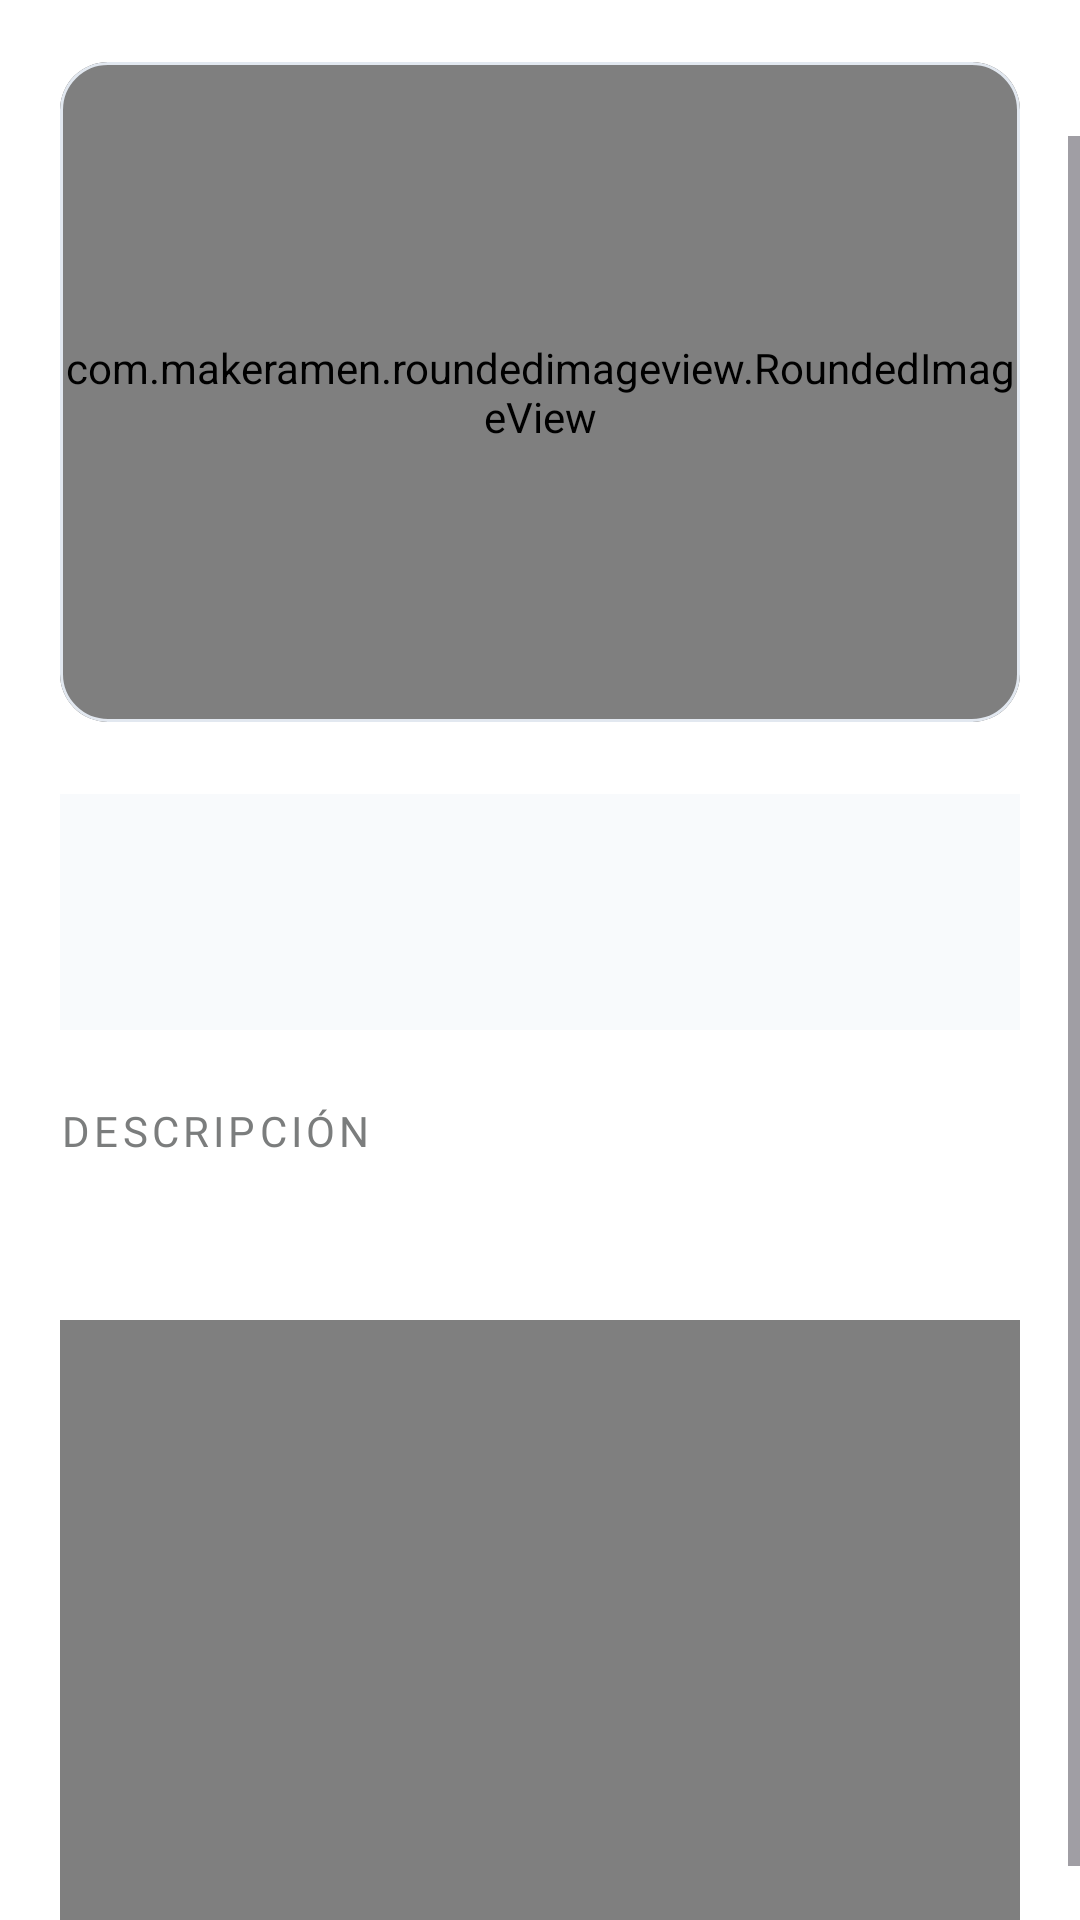

Write the Android layout XML for this screen, with the resource values it uses.
<!-- AndroidManifest.xml: application theme Theme.GeoRocks -->
<!-- res/layout/fragment_rock_detail.xml -->
<?xml version="1.0" encoding="utf-8"?>
<FrameLayout xmlns:android="http://schemas.android.com/apk/res/android"
    xmlns:tools="http://schemas.android.com/tools"
    xmlns:app="http://schemas.android.com/apk/res-auto"
    android:layout_width="match_parent"
    android:layout_height="match_parent"
    android:background="#FFFFFF"
    tools:context=".ui.fragments.RockDetailFragment">

    <androidx.constraintlayout.widget.ConstraintLayout
        android:layout_width="match_parent"
        android:layout_height="match_parent"
        android:background="#FFFFFF">

        <RelativeLayout
            android:layout_width="match_parent"
            android:layout_height="match_parent"
            android:background="#FFFFFF">

            <ScrollView
                android:id="@+id/scrollView"
                android:layout_width="match_parent"
                android:layout_height="match_parent"
                android:background="#FFFFFF">

                <LinearLayout
                    android:layout_width="match_parent"
                    android:layout_height="wrap_content"
                    android:orientation="vertical"
                    android:padding="20dp"
                    android:background="#FFFFFF">

                    
                    <LinearLayout
                        android:layout_width="match_parent"
                        android:layout_height="wrap_content"
                        android:orientation="horizontal"
                        android:gravity="center_vertical"
                        android:layout_marginBottom="16dp"
                        android:background="#FFFFFF">

                        <TextView
                            android:id="@+id/tvTitle"
                            android:layout_width="0dp"
                            android:layout_height="wrap_content"
                            android:layout_weight="1"
                            android:fontFamily="@font/ubuntu_bold"
                            android:textColor="#1A202C"
                            android:textSize="26sp"
                            tools:text="Rock Title" />

                        
                        <ImageView
                            android:id="@+id/ivFavorite"
                            android:layout_width="wrap_content"
                            android:layout_height="wrap_content"
                            android:padding="8dp"
                            android:visibility="gone"
                            android:src="@drawable/ic_favorite_border"
                            android:contentDescription="@string/favorite"
                            android:clickable="true"
                            android:focusable="true"
                            app:tint="@null" />

                    </LinearLayout>

                    
                    <com.google.android.material.card.MaterialCardView
                        android:layout_width="match_parent"
                        android:layout_height="wrap_content"
                        android:layout_marginBottom="24dp"
                        app:cardCornerRadius="16dp"
                        app:cardElevation="0dp"
                        app:strokeWidth="1dp"
                        app:strokeColor="#E2E8F0"
                        app:cardBackgroundColor="#FFFFFF">

                        <com.makeramen.roundedimageview.RoundedImageView
                            android:id="@+id/ivImage"
                            android:layout_width="match_parent"
                            android:layout_height="220dp"
                            app:riv_corner_radius="16dp"
                            android:scaleType="centerCrop"
                            tools:src="@mipmap/ic_launcher" />
                    </com.google.android.material.card.MaterialCardView>

                    
                    <LinearLayout
                        android:layout_width="match_parent"
                        android:layout_height="wrap_content"
                        android:orientation="vertical"
                        android:padding="16dp"
                        android:layout_marginBottom="24dp"
                        android:background="#F8FAFC"
                        android:backgroundTint="#F8FAFC">

                        <TextView
                            android:id="@+id/tvType"
                            android:layout_width="match_parent"
                            android:layout_height="wrap_content"
                            android:fontFamily="@font/ubuntu_bold"
                            android:textColor="#4A5568"
                            android:textSize="15sp"
                            android:layout_marginBottom="6dp"
                            tools:text="Type: Igneous" />

                        <TextView
                            android:id="@+id/tvColor"
                            android:layout_width="match_parent"
                            android:layout_height="wrap_content"
                            android:fontFamily="@font/ubuntu"
                            android:textColor="#4A5568"
                            android:textSize="15sp"
                            tools:text="Color: Light Gray" />
                    </LinearLayout>

                    
                    <TextView
                        android:layout_width="match_parent"
                        android:layout_height="wrap_content"
                        android:textSize="14sp"
                        android:fontFamily="@font/ubuntu_bold"
                        android:textColor="#7B7D7D"
                        android:text="DESCRIPCIÓN"
                        android:letterSpacing="0.1"
                        android:layout_marginBottom="8dp" />

                    
                    <TextView
                        android:id="@+id/tvLongDesc"
                        android:layout_width="match_parent"
                        android:layout_height="wrap_content"
                        android:fontFamily="@font/ubuntu"
                        android:textColor="#2D3748"
                        android:textSize="16sp"
                        android:lineSpacingExtra="6dp"
                        tools:text="Rock Description" />

                    
                    <VideoView
                        android:id="@+id/vvRockVideo"
                        android:layout_width="match_parent"
                        android:layout_height="200dp"
                        android:layout_marginTop="24dp" />

                </LinearLayout>

            </ScrollView>

            <ProgressBar
                android:id="@+id/pbLoading"
                android:layout_width="50dp"
                android:layout_height="50dp"
                android:layout_centerInParent="true"
                android:visibility="gone" />

        </RelativeLayout>

    </androidx.constraintlayout.widget.ConstraintLayout>

</FrameLayout>
<!-- resources referenced by this layout -->
<resources>
  <!-- drawable ic_favorite_border (drawable) -->
  <vector xmlns:android="http://schemas.android.com/apk/res/android"
      android:width="24dp"
      android:height="24dp"
      android:viewportWidth="24.0"
      android:viewportHeight="24.0">
      <path
          android:fillColor="#FF808080"
          android:pathData="M16.5,3c-1.74,0 -3.41,0.81 -4.5,2.09C10.91,3.81 9.24,3 7.5,3 4.42,3 2,5.42 2,8.5c0,3.78 3.4,6.86 8.55,11.54L12,21.35l1.45,-1.32C18.6,15.36 22,12.28 22,8.5 22,5.42 19.58,3 16.5,3z"/>
  </vector>
  <string name="favorite">Favorite Rock.</string>
  <style name="Theme.GeoRocks" parent="Base.Theme.GeoRocks" />
  <style name="Base.Theme.GeoRocks" parent="Theme.Material3.DayNight.NoActionBar">
          
          
      </style>
</resources>
